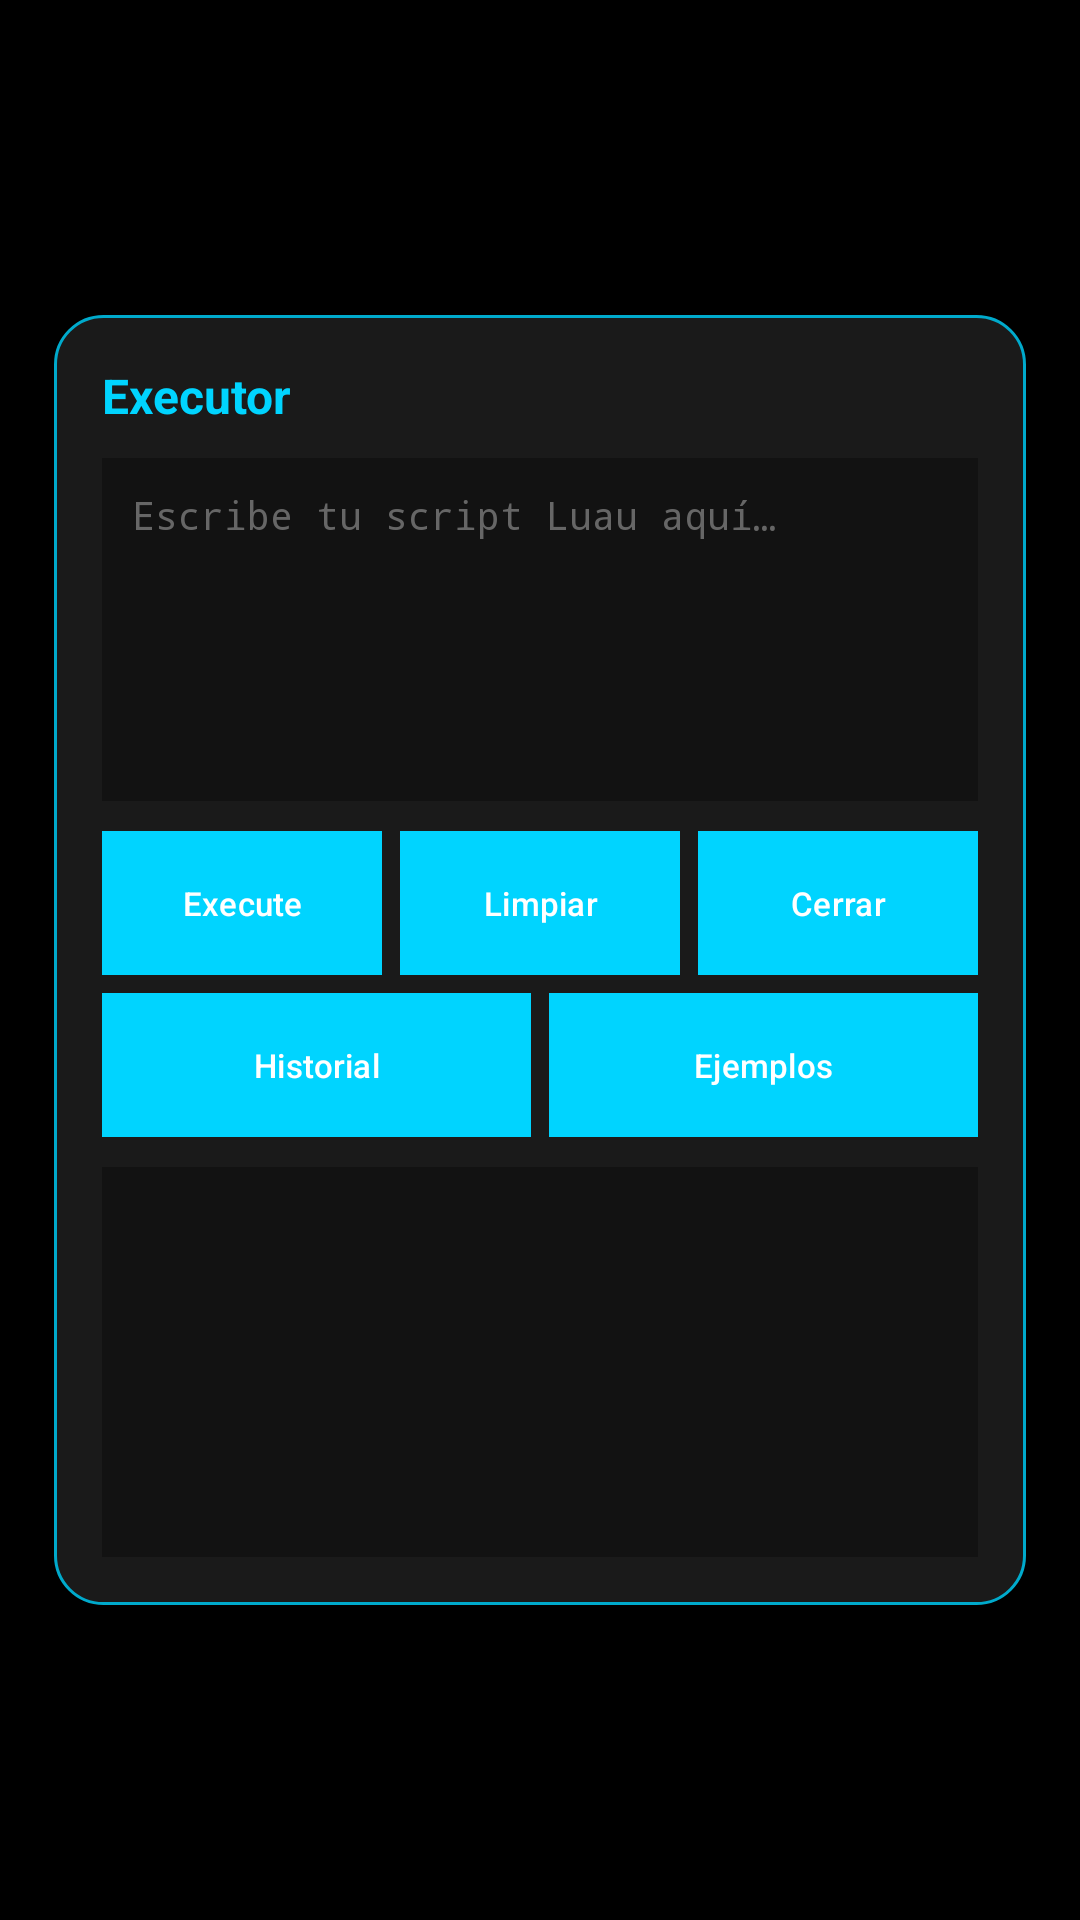

This screen was rendered from an Android layout file. Write that file and the resources it references.
<!-- AndroidManifest.xml: application theme Theme.MobileBlox -->
<!-- res/layout/overlay_executor.xml -->
<?xml version="1.0" encoding="utf-8"?>
<FrameLayout xmlns:android="http://schemas.android.com/apk/res/android"
    android:id="@+id/overlay_root"
    android:layout_width="match_parent"
    android:layout_height="match_parent"
    android:background="#B3000000"
    android:clickable="true"
    android:focusable="true"
    android:focusableInTouchMode="true">

    <LinearLayout
        android:id="@+id/overlay_panel"
        android:layout_width="match_parent"
        android:layout_height="wrap_content"
        android:layout_gravity="center"
        android:layout_margin="18dp"
        android:background="@drawable/panel_background"
        android:clickable="true"
        android:focusable="true"
        android:orientation="vertical"
        android:padding="16dp">

        <TextView
            android:layout_width="match_parent"
            android:layout_height="wrap_content"
            android:text="@string/executor_title"
            android:textColor="@color/accent_electric_blue"
            android:textSize="16sp"
            android:textStyle="bold" />

        <MultiAutoCompleteTextView
            android:id="@+id/overlay_editor"
            android:layout_width="match_parent"
            android:layout_height="wrap_content"
            android:layout_marginTop="10dp"
            android:background="@color/panel_darker_gray"
            android:fontFamily="monospace"
            android:gravity="top|start"
            android:hint="@string/editor_hint"
            android:inputType="textMultiLine|textNoSuggestions"
            android:maxLines="10"
            android:minLines="6"
            android:padding="10dp"
            android:scrollbars="vertical"
            android:textColor="@color/text_white"
            android:textColorHint="@color/text_dim"
            android:textSize="13sp" />

        <LinearLayout
            android:layout_width="match_parent"
            android:layout_height="wrap_content"
            android:layout_marginTop="10dp"
            android:orientation="horizontal">

            <com.google.android.material.button.MaterialButton
                android:id="@+id/overlay_execute"
                style="@style/Widget.MobileBlox.Button"
                android:layout_width="0dp"
                android:layout_height="wrap_content"
                android:layout_weight="1"
                android:text="@string/execute"
                android:textSize="11sp" />

            <com.google.android.material.button.MaterialButton
                android:id="@+id/overlay_clear"
                style="@style/Widget.MobileBlox.Button"
                android:layout_width="0dp"
                android:layout_height="wrap_content"
                android:layout_marginStart="6dp"
                android:layout_weight="1"
                android:text="@string/clear"
                android:textSize="11sp" />

            <com.google.android.material.button.MaterialButton
                android:id="@+id/overlay_close"
                style="@style/Widget.MobileBlox.Button"
                android:layout_width="0dp"
                android:layout_height="wrap_content"
                android:layout_marginStart="6dp"
                android:layout_weight="1"
                android:text="@string/close"
                android:textSize="11sp" />
        </LinearLayout>

        <LinearLayout
            android:layout_width="match_parent"
            android:layout_height="wrap_content"
            android:layout_marginTop="6dp"
            android:orientation="horizontal">

            <com.google.android.material.button.MaterialButton
                android:id="@+id/overlay_history"
                style="@style/Widget.MobileBlox.Button"
                android:layout_width="0dp"
                android:layout_height="wrap_content"
                android:layout_weight="1"
                android:text="@string/history"
                android:textSize="11sp" />

            <com.google.android.material.button.MaterialButton
                android:id="@+id/overlay_examples"
                style="@style/Widget.MobileBlox.Button"
                android:layout_width="0dp"
                android:layout_height="wrap_content"
                android:layout_marginStart="6dp"
                android:layout_weight="1"
                android:text="@string/examples"
                android:textSize="11sp" />
        </LinearLayout>

        <ScrollView
            android:id="@+id/overlay_output_scroll"
            android:layout_width="match_parent"
            android:layout_height="130dp"
            android:layout_marginTop="10dp"
            android:background="@color/panel_darker_gray"
            android:padding="8dp">

            <TextView
                android:id="@+id/overlay_output"
                android:layout_width="match_parent"
                android:layout_height="wrap_content"
                android:fontFamily="monospace"
                android:textColor="@color/text_gray"
                android:textIsSelectable="true"
                android:textSize="12sp" />
        </ScrollView>

    </LinearLayout>
</FrameLayout>
<!-- resources referenced by this layout -->
<resources>
  <color name="accent_electric_blue">#00d4ff</color>
  <color name="panel_darker_gray">#121212</color>
  <color name="text_dim">#666666</color>
  <color name="text_gray">#aaaaaa</color>
  <color name="text_white">#ffffff</color>
  <!-- drawable panel_background (drawable) -->
  <?xml version="1.0" encoding="utf-8"?>
  <shape xmlns:android="http://schemas.android.com/apk/res/android"
      android:shape="rectangle">
      <solid android:color="@color/panel_dark_gray" />
      <corners android:radius="16dp" />
      <stroke
          android:width="1dp"
          android:color="@color/accent_electric_blue_dim" />
  </shape>
  <string name="clear">Limpiar</string>
  <string name="close">Cerrar</string>
  <string name="editor_hint">Escribe tu script Luau aquí…</string>
  <string name="examples">Ejemplos</string>
  <string name="execute">Execute</string>
  <string name="executor_title">Executor</string>
  <string name="history">Historial</string>
  <style name="Widget.MobileBlox.Button" parent="Widget.Material3.Button">
          <item name="android:background">@color/button_black</item>
          <item name="android:textColor">@color/text_white</item>
          <item name="cornerRadius">4dp</item>
          <item name="strokeColor">@color/accent_electric_blue</item>
          <item name="strokeWidth">1dp</item>
          <item name="rippleColor">@color/accent_electric_blue</item>
      </style>
  <color name="panel_dark_gray">#1a1a1a</color>
  <color name="accent_electric_blue_dim">#00aacc</color>
  <color name="button_black">#0d0d0d</color>
  <color name="background_black">#000000</color>
  <color name="error_red">#ff4444</color>
  <style name="Theme.MobileBlox.AppBarOverlay" parent="ThemeOverlay.Material3.Dark.ActionBar">
          <item name="android:background">@color/panel_dark_gray</item>
          <item name="titleTextColor">@color/text_white</item>
      </style>
  <style name="Theme.MobileBlox.PopupOverlay" parent="ThemeOverlay.Material3.Light">
          <item name="android:background">@color/panel_dark_gray</item>
          <item name="android:textColor">@color/text_white</item>
      </style>
  <style name="Widget.MobileBlox.TextInputLayout" parent="Widget.Material3.TextInputLayout.OutlinedBox">
          <item name="boxBackgroundColor">@color/panel_dark_gray</item>
          <item name="boxStrokeColor">@color/divider</item>
          <item name="boxStrokeWidth">1dp</item>
          <item name="boxStrokeWidthFocused">2dp</item>
          <item name="hintTextColor">@color/text_gray</item>
          <item name="android:textColorHint">@color/text_gray</item>
      </style>
  <color name="divider">#333333</color>
</resources>
